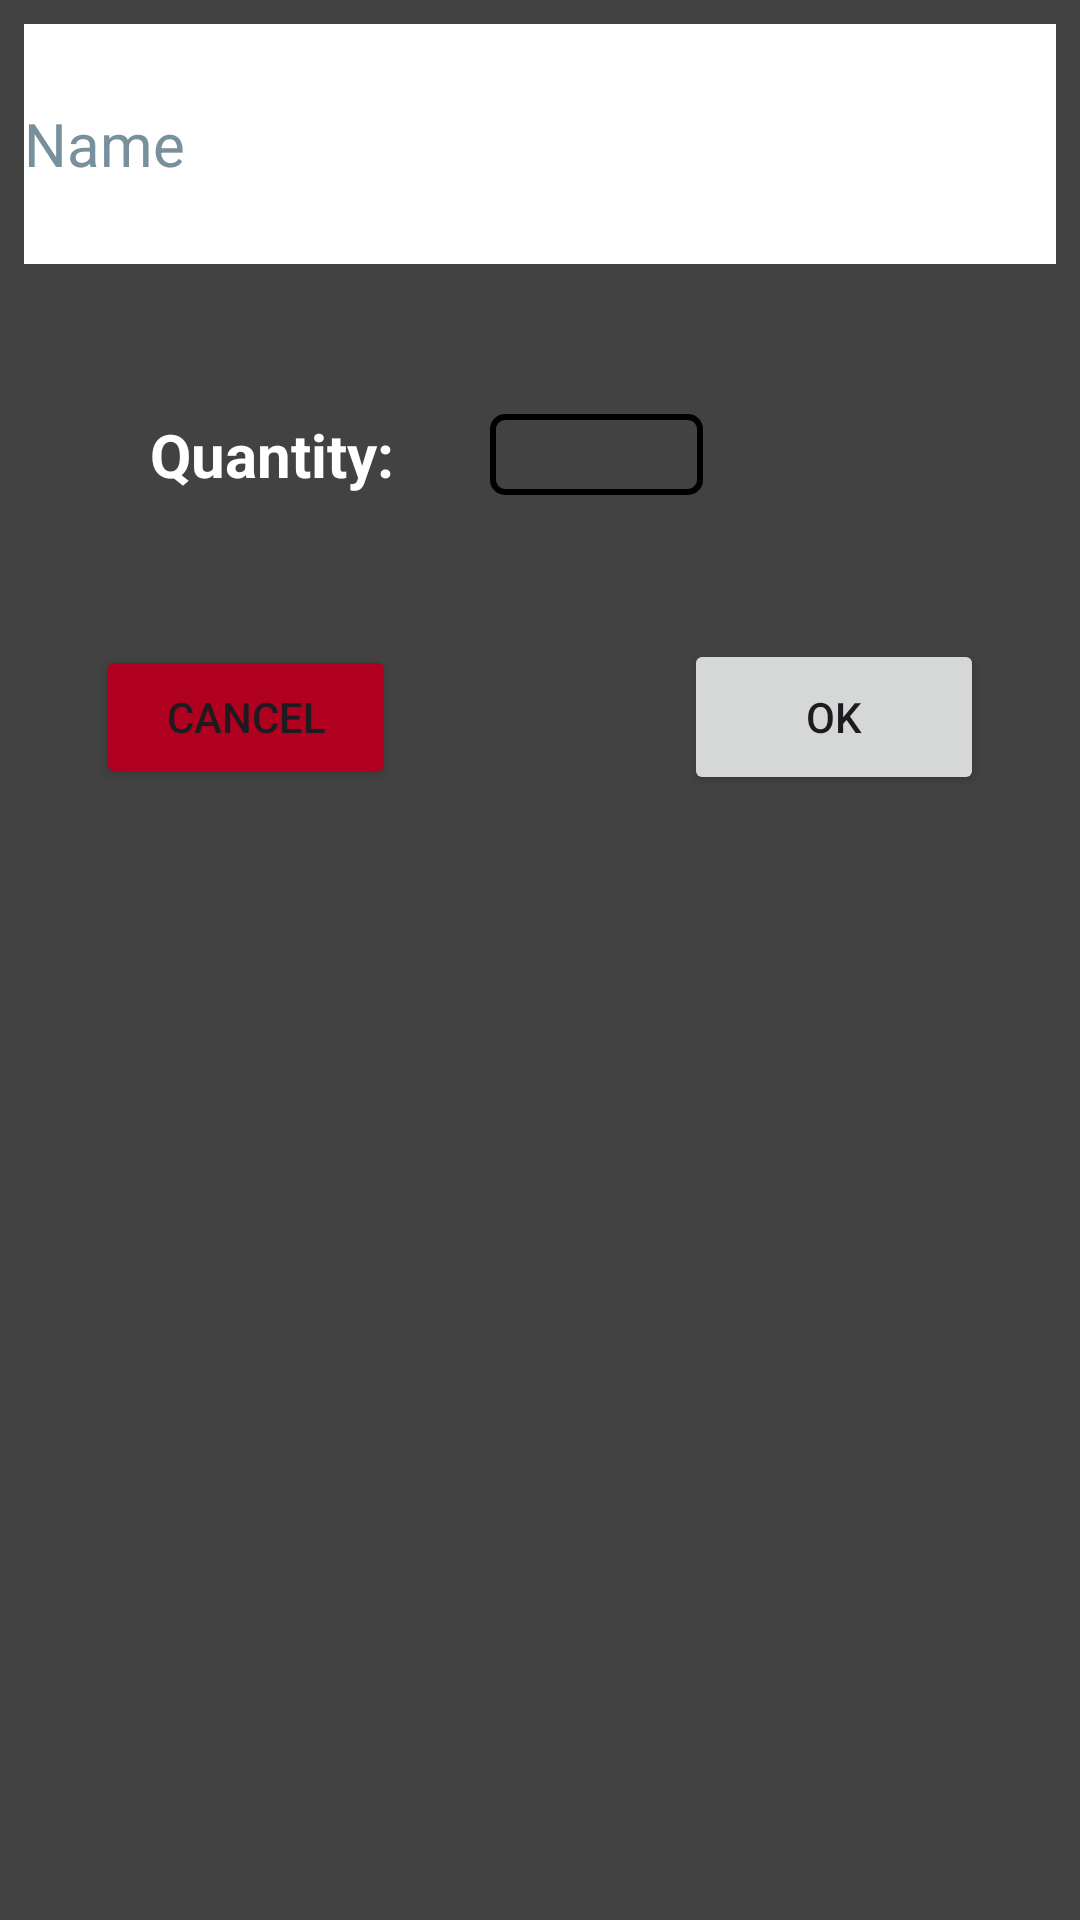

Write the Android layout XML for this screen, with the resource values it uses.
<!-- AndroidManifest.xml: application theme Theme.HardwareWarehouse -->
<!-- res/layout/activity_add_item.xml -->
<?xml version="1.0" encoding="utf-8"?>
<androidx.constraintlayout.widget.ConstraintLayout xmlns:android="http://schemas.android.com/apk/res/android"
    xmlns:app="http://schemas.android.com/apk/res-auto"
    xmlns:tools="http://schemas.android.com/tools"
    android:id="@+id/main"
    android:layout_width="match_parent"
    android:layout_height="match_parent"
    android:background="@color/cardview_dark_background"
    tools:context=".AddItemActivity">

    <EditText
        android:id="@+id/editTextAddTitle"
        android:layout_width="0dp"
        android:layout_height="80dp"
        android:layout_marginStart="8dp"
        android:layout_marginTop="8dp"
        android:layout_marginEnd="8dp"
        android:autofillHints="Name"
        android:background="@color/white"
        android:ems="10"
        android:hint="@string/name_hint"
        android:inputType="text"
        android:textColor="@color/black"
        android:textColorHint="#78909C"
        android:textSize="20sp"
        app:layout_constraintEnd_toEndOf="parent"
        app:layout_constraintStart_toStartOf="parent"
        app:layout_constraintTop_toTopOf="parent"
        tools:ignore="TouchTargetSizeCheck,VisualLintTextFieldSize" />

    <TextView
        android:id="@+id/textViewQuantityAddLabel"
        android:layout_width="wrap_content"
        android:layout_height="wrap_content"
        android:layout_marginStart="50dp"
        android:layout_marginTop="50dp"
        android:text="@string/quantity_label"
        android:textColor="@color/white"
        android:textSize="20sp"
        android:textStyle="bold"
        app:layout_constraintStart_toStartOf="parent"
        app:layout_constraintTop_toBottomOf="@+id/editTextAddTitle" />

    <EditText
        android:id="@+id/editTextAddQuantity"
        android:layout_width="wrap_content"
        android:layout_height="wrap_content"
        android:layout_marginStart="32dp"
        android:background="@drawable/border"
        android:ems="3"
        android:importantForAutofill="no"
        android:inputType="number"
        android:textColor="@color/black"
        android:textSize="20sp"
        app:layout_constraintBottom_toBottomOf="@+id/textViewQuantityAddLabel"
        app:layout_constraintStart_toEndOf="@+id/textViewQuantityAddLabel"
        app:layout_constraintTop_toTopOf="@+id/textViewQuantityAddLabel"
        tools:ignore="SpeakableTextPresentCheck,TouchTargetSizeCheck" />

    <Button
        android:id="@+id/buttonCancelAdd"
        android:layout_width="100dp"
        android:layout_height="wrap_content"
        android:layout_marginStart="32dp"
        android:layout_marginTop="50dp"
        android:backgroundTint="@color/design_default_color_error"
        android:onClick="buttonCancelAddPressed"
        android:text="@android:string/cancel"
        app:layout_constraintStart_toStartOf="parent"
        app:layout_constraintTop_toBottomOf="@+id/editTextAddQuantity" />

    <Button
        android:id="@+id/buttonOkAdd"
        android:layout_width="100dp"
        android:layout_height="52dp"
        android:layout_marginEnd="32dp"
        android:onClick="buttonOkAddPressed"
        android:text="@android:string/ok"
        app:layout_constraintBottom_toBottomOf="@+id/buttonCancelAdd"
        app:layout_constraintEnd_toEndOf="parent"
        app:layout_constraintTop_toTopOf="@+id/buttonCancelAdd" />

</androidx.constraintlayout.widget.ConstraintLayout>
<!-- resources referenced by this layout -->
<resources>
  <!-- drawable border (drawable) -->
  <?xml version="1.0" encoding="utf-8"?>
  <shape xmlns:android="http://schemas.android.com/apk/res/android">
      <solid android:color="@android:color/transparent" />
      <stroke
          android:width="2dp"
          android:color="@color/black" /> 
      <corners android:radius="4dp" /> 
  </shape>
  <string name="name_hint">Name</string>
  <string name="quantity_label">Quantity:</string>
  <style name="Theme.HardwareWarehouse" parent="Base.Theme.HardwareWarehouse" />
  <style name="Base.Theme.HardwareWarehouse" parent="Theme.Material3.DayNight.NoActionBar">
          
          
      </style>
  <!-- not gathered from this repository: default colours our renderer supplied (Android Studio template values) -->
  <color name="black">#FF000000</color>
  <color name="white">#FFFFFFFF</color>
</resources>
